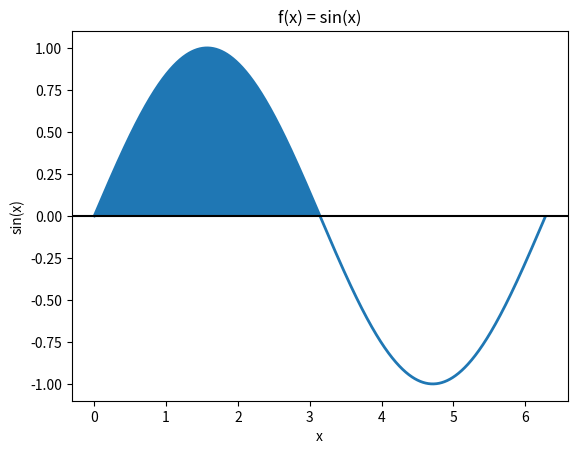

Write the Python code that produced this figure.
import numpy
import matplotlib.pyplot as plt
import math

#define a function to calculate the area of each slice
def area(f1,f2,dx):
    a=0.5*(f1+f2)*dx
    return a

#define our function
def f(x):
    return math.sin(x)    

print("If we integrate f(x) = sin(x) from x=0 to x=pi analytically, we get 2")
#-cos(pi) - (-cos(0)) = -(-1) - (-1) = 1 + 1 = 2
print("Now let's do it using the trapezoidal rule:")

#define our integral bounds
a=0
b=math.pi
#define our slices
n = 4
dx=(b-a)/n
x=numpy.arange(a,b,dx)
if n<10:
    print("These are the left-side boundaries for each slice: ",x)

sum=0.
for val in x:
    f1=f(val)
    f2=f(val+dx)
    a=area(f2,f2,dx)
    sum+=a

print("Numerical integral with ",n, "slices is ",sum)

#draw sin(x) and shade area under the curve
xmin=0
xmax=2*math.pi
npoints = 1000
delta=(xmax-xmin)/npoints
px=numpy.arange(xmin,xmax,delta)
py=numpy.sin(px)
plt.xlabel("x")
plt.ylabel("sin(x)")
plt.title("f(x) = sin(x)")
plt.plot(px,py,"-",lw=2)
plt.axhline(y=0,color="black")
plt.fill_between(px,0,py,where=py>0)
plt.show()
